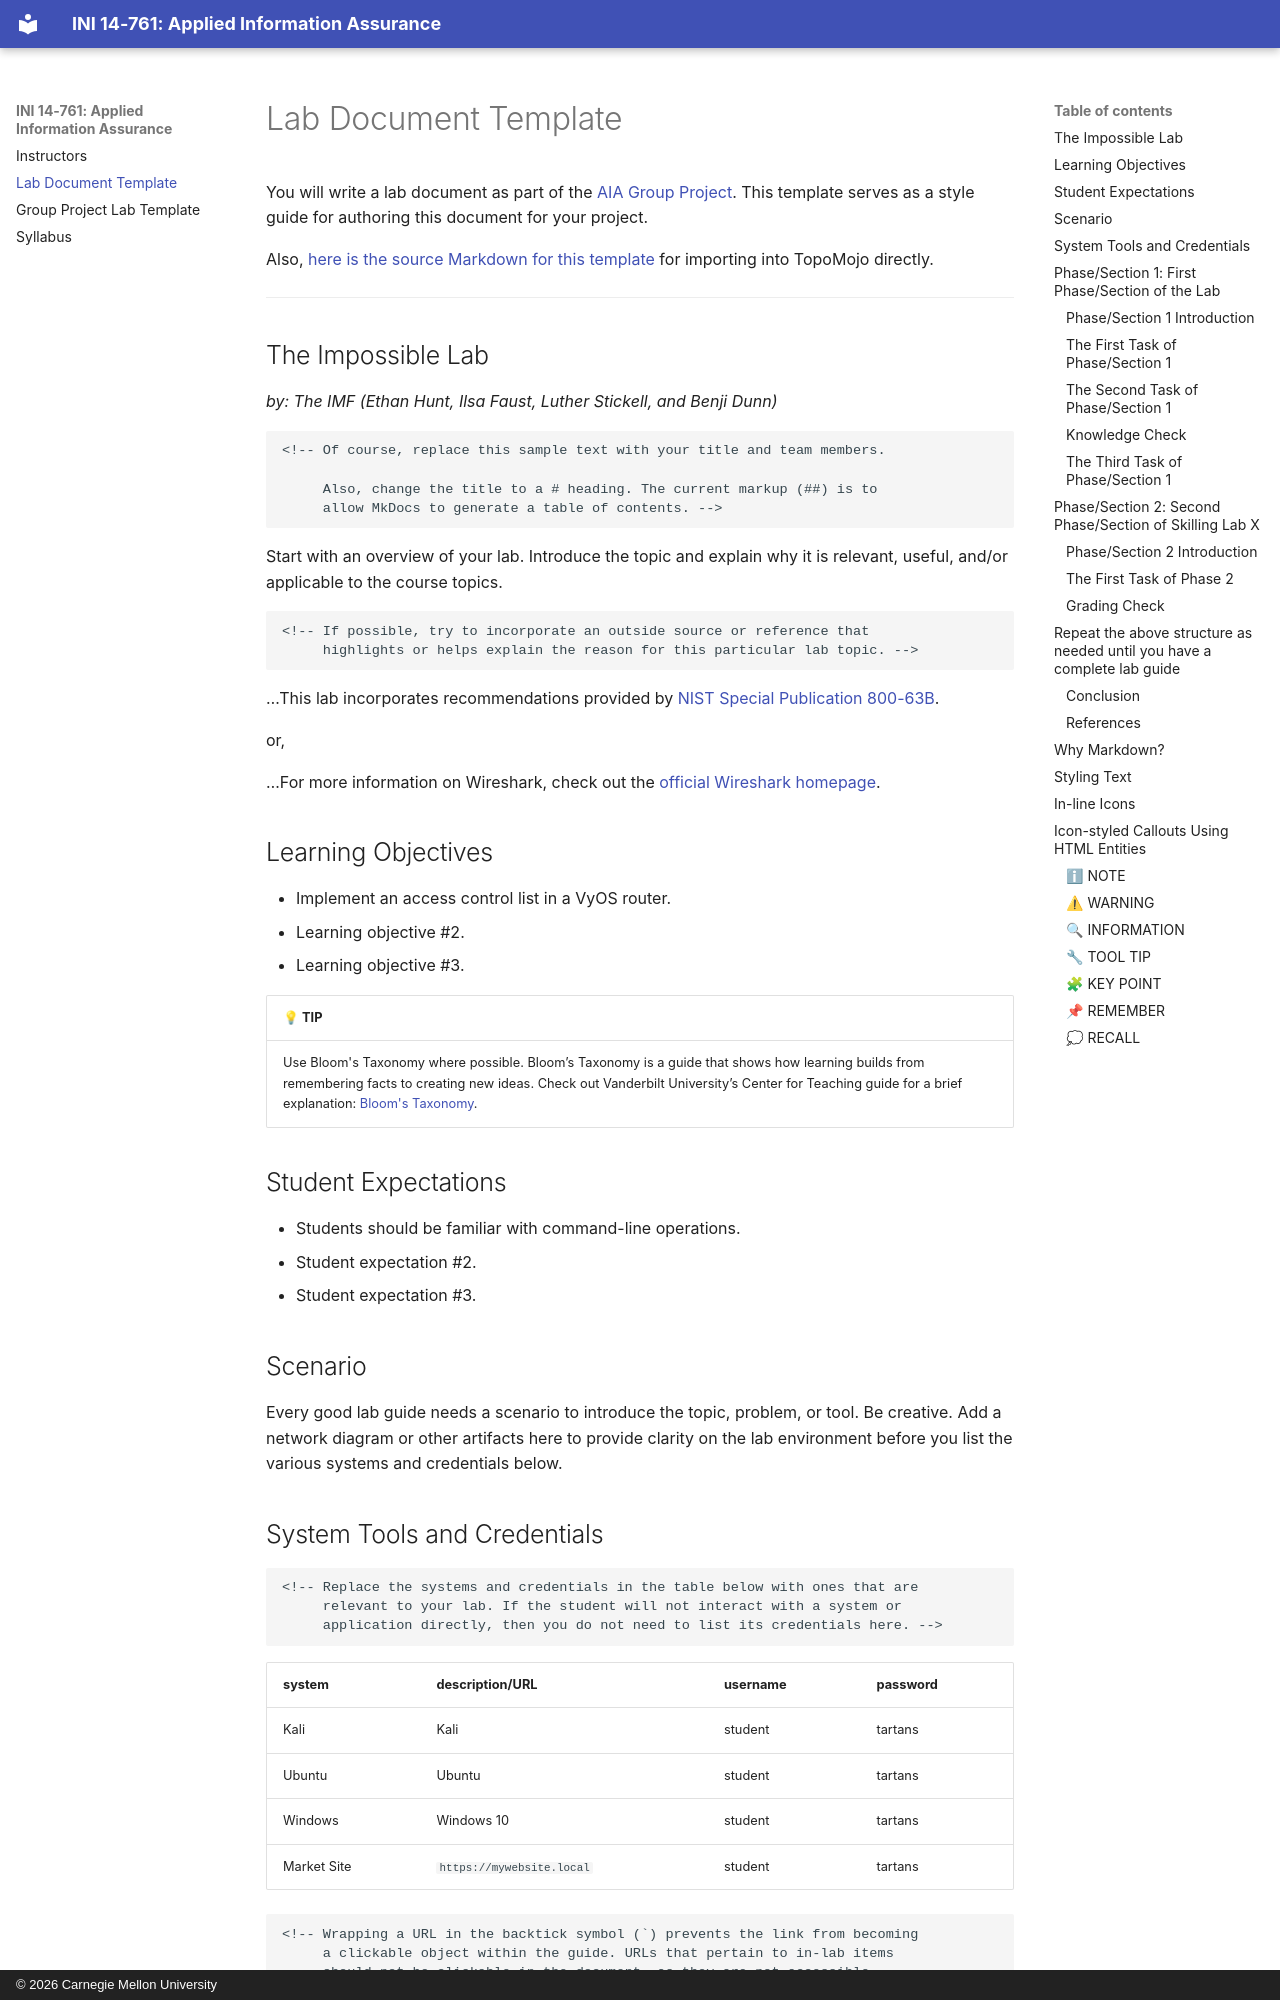

repository: cmu-ini/aia-web · page: lab-document-template/index.html · generator: mkdocs · copyright: © 2026 Carnegie Mellon University

# Lab Document Template

You will write a lab document as part of the [AIA Group Project](syllabus.md#group-project). This template serves as a style guide for authoring this document for your project.

Also, [here is the source Markdown for this template](https://raw.githubusercontent.com/cmu-ini/aia-web/refs/heads/main/docs/lab-document-template.md) for importing into TopoMojo directly.

---

## The Impossible Lab

*by: The IMF (Ethan Hunt, Ilsa Faust, Luther Stickell, and Benji Dunn)*

```markdown
<!-- Of course, replace this sample text with your title and team members.

     Also, change the title to a # heading. The current markup (##) is to
     allow MkDocs to generate a table of contents. -->
```

Start with an overview of your lab. Introduce the topic and explain why it is relevant, useful, and/or applicable to the course topics.

```markdown
<!-- If possible, try to incorporate an outside source or reference that
     highlights or helps explain the reason for this particular lab topic. -->
```

&hellip;This lab incorporates recommendations provided by [NIST Special Publication 800-63B](https://pages.nist.gov/800-63-4/sp800-63b.html).

or,

&hellip;For more information on Wireshark, check out the [official Wireshark homepage](https://www.wireshark.org/).

## Learning Objectives

- Implement an access control list in a VyOS router.
- Learning objective #2.
- Learning objective #3.

| 💡 TIP |
| --- |
| Use Bloom's Taxonomy where possible. Bloom’s Taxonomy is a guide that shows how learning builds from remembering facts to creating new ideas. Check out Vanderbilt University’s Center for Teaching guide for a brief explanation: [Bloom's Taxonomy](https://cft.vanderbilt.edu/wp-content/uploads/sites/59/Blooms-Taxonomy.pdf). |

## Student Expectations

- Students should be familiar with command-line operations.
- Student expectation #2.
- Student expectation #3.

## Scenario

Every good lab guide needs a scenario to introduce the topic, problem, or tool. Be creative. Add a network diagram or other artifacts here to provide clarity on the lab environment before you list the various systems and credentials below.
